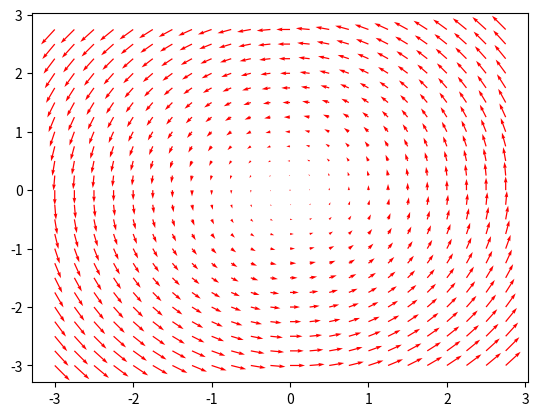

The matplotlib source for this figure:
import numpy as np
import matplotlib.pyplot as plt
from matplotlib.animation import FuncAnimation

# Define a simple vector field
def vector_field(x, y):
    return -y, x

# Evaluate the vector field at evenly spaced points in a grid
dx = 0.25
dy = 0.25
x = np.arange(-3, 3, dx)
y = np.arange(-3, 3, dy)
X, Y = np.meshgrid(x, y)
U, V = vector_field(X, Y)

# Create a figure and axis for the plot
fig, ax = plt.subplots()

# Plot the vector field
quiver = ax.quiver(X, Y, U, V, color='r')

# Integrate the differential equations to get the trajectory
T = 50
dt = 0.01
x0 = 0.5
y0 = 1
x = x0
y = y0
X = [x0]
Y = [y0]
line, = ax.plot(X, Y, 'g', lw=2)

# Define the animation update function
def update(frame):
    global x, y, X, Y
    dx, dy = vector_field(x, y)
    x += dx * dt
    y += dy * dt
    X.append(x)
    Y.append(y)
    line.set_data(X[:frame], Y[:frame])
    return line,

# Create the animation
ani = FuncAnimation(fig, update, frames=int(T/dt), blit=True)

# Show the animation
plt.show()
